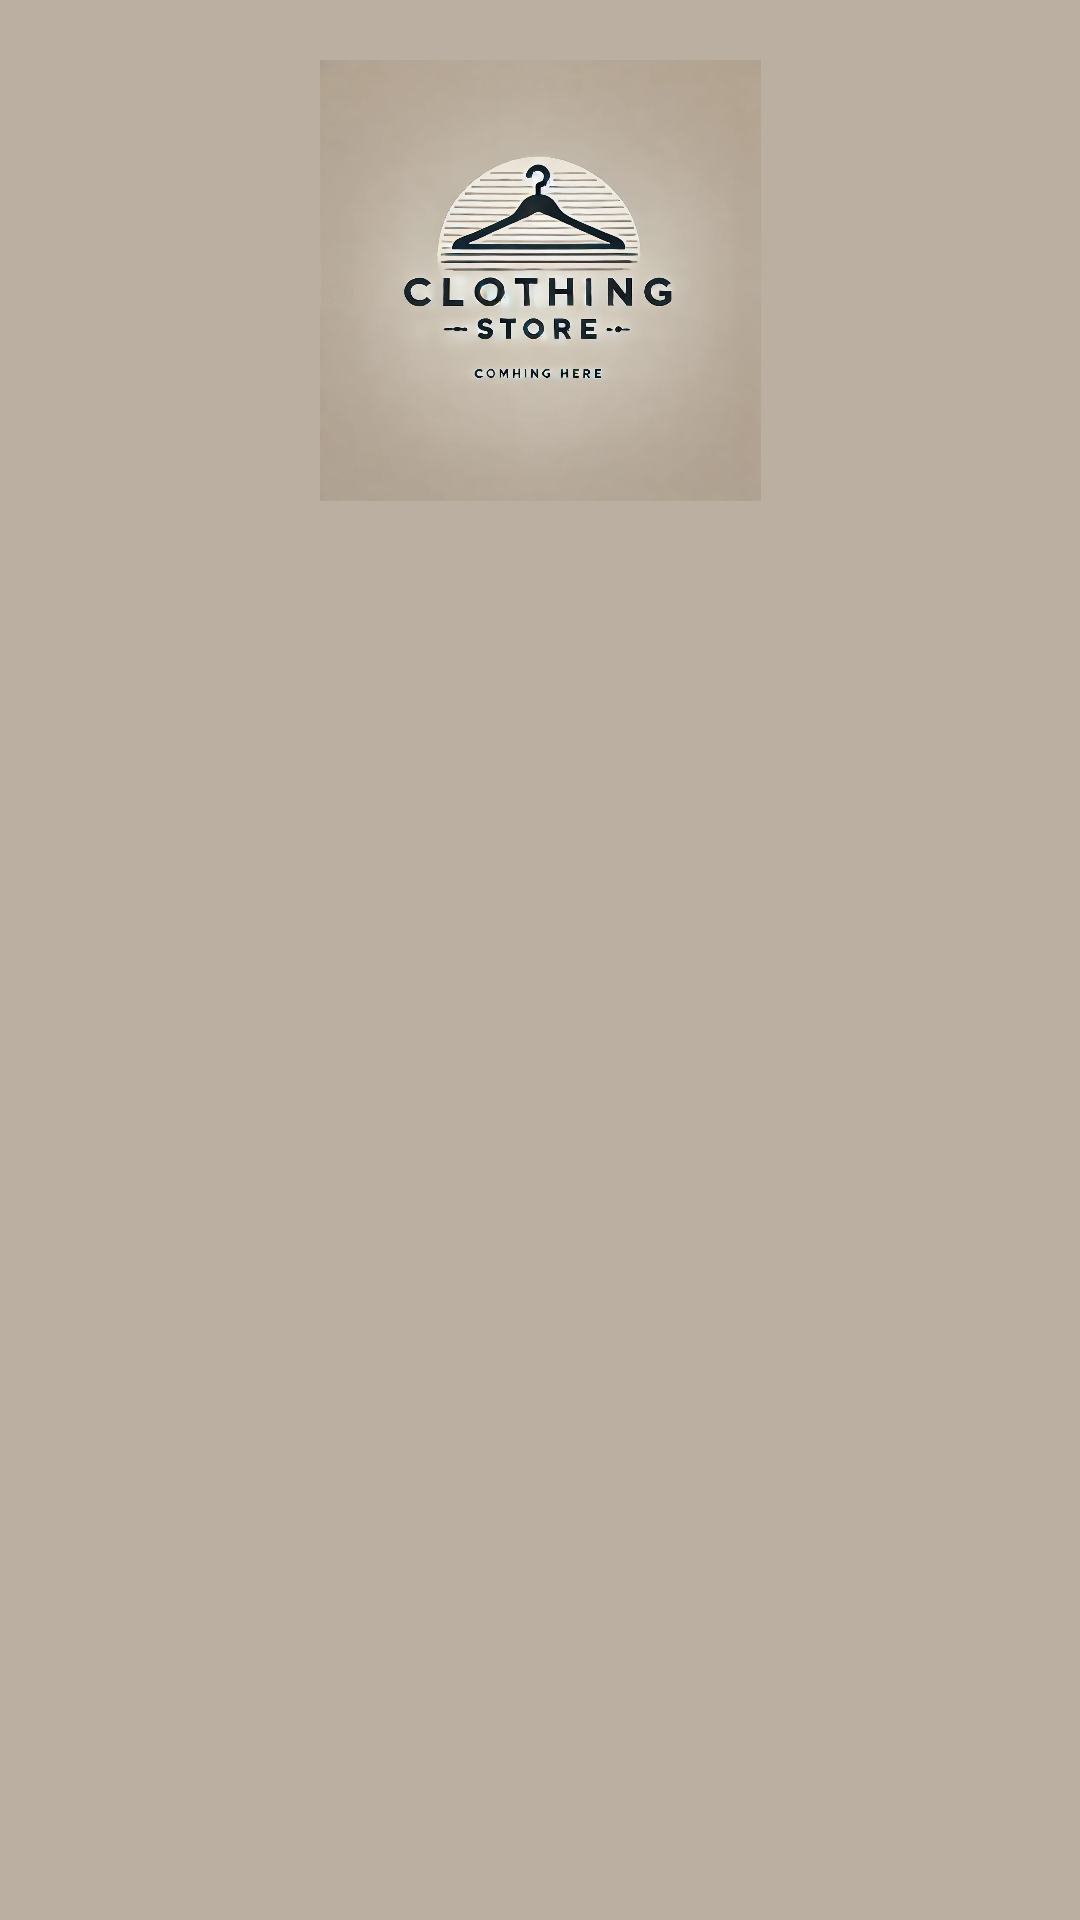

This screen was rendered from an Android layout file. Write that file and the resources it references.
<!-- AndroidManifest.xml: application theme Theme.Api_listview -->
<!-- res/layout/activity_main.xml -->
<?xml version="1.0" encoding="utf-8"?>
<androidx.constraintlayout.widget.ConstraintLayout xmlns:android="http://schemas.android.com/apk/res/android"
    xmlns:app="http://schemas.android.com/apk/res-auto"
    xmlns:tools="http://schemas.android.com/tools"
    android:id="@+id/main"
    android:background="@color/fondo_cafe"
    android:layout_width="match_parent"
    android:layout_height="match_parent"
    tools:context=".MainActivity">

    <com.google.android.material.imageview.ShapeableImageView
        android:id="@+id/imageView"
        android:layout_width="183dp"
        android:layout_height="147dp"
        android:layout_marginTop="20dp"
        app:layout_constraintEnd_toEndOf="parent"
        app:layout_constraintStart_toStartOf="parent"
        app:layout_constraintTop_toTopOf="parent"
        app:shapeAppearanceOverlay="@style/RoundedImageStyle"
        app:srcCompat="@drawable/logo" />

    <ListView
        android:id="@+id/listaropa"
        android:layout_width="392dp"



        android:layout_height="546dp"
        android:layout_margin="10dp"
        app:layout_constraintBottom_toBottomOf="parent"
        app:layout_constraintEnd_toEndOf="parent"
        app:layout_constraintHorizontal_bias="0.473"
        app:layout_constraintStart_toStartOf="parent"
        app:layout_constraintTop_toBottomOf="@+id/imageView"
        app:layout_constraintVertical_bias="0.0" />


</androidx.constraintlayout.widget.ConstraintLayout>
<!-- resources referenced by this layout -->
<resources>
  <color name="fondo_cafe">#BBAFA1</color>
  <!-- drawable logo: png bitmap (drawable, 346221 bytes) -->
  <style name="RoundedImageStyle" parent="Widget.MaterialComponents.ShapeableImageView">
          <item name="cornerFamily">rounded</item>
          <item name="cornerSize">16dp</item> 
      </style>
  <style name="Theme.Api_listview" parent="Base.Theme.Api_listview" />
  <style name="Base.Theme.Api_listview" parent="Theme.Material3.DayNight.NoActionBar">
          
          
      </style>
</resources>
